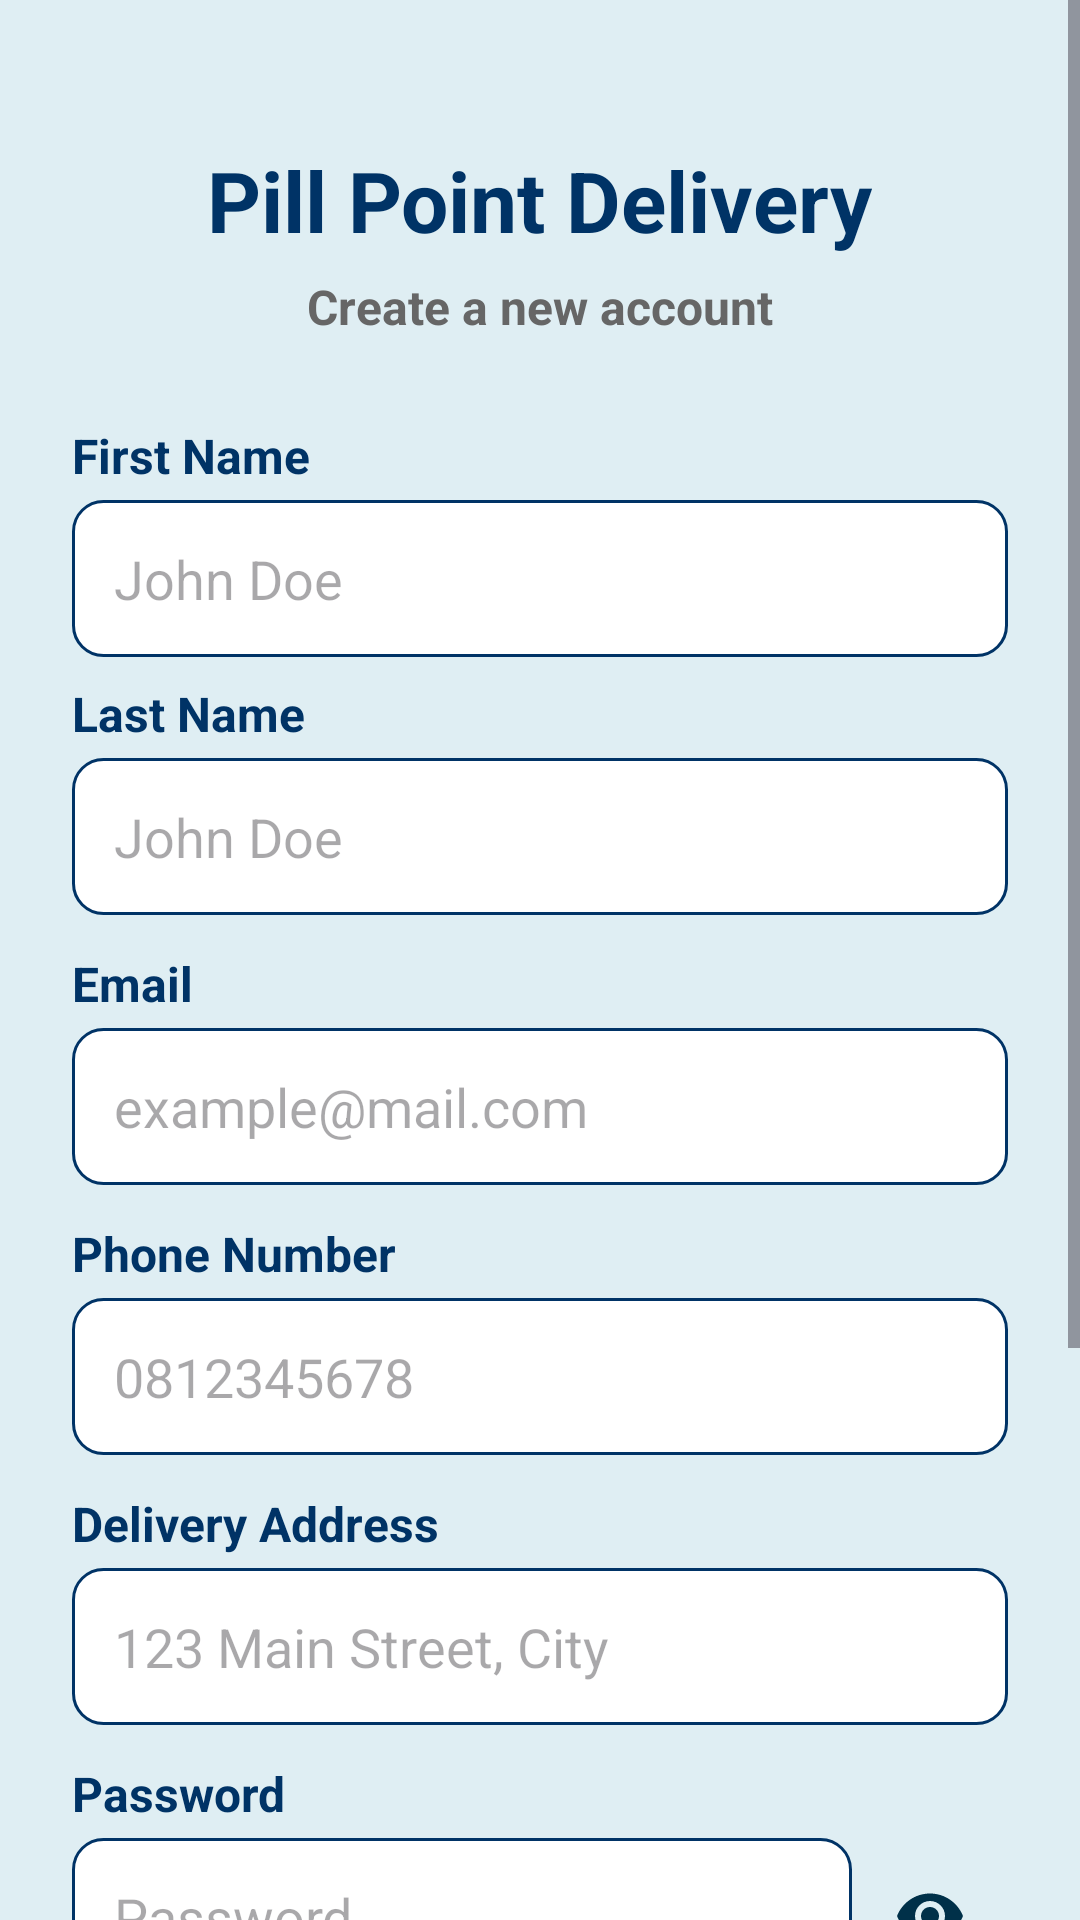

Produce the Android XML layout that renders to this screen, including the resource entries it uses.
<!-- AndroidManifest.xml: application theme Theme.Pillpoint -->
<!-- res/layout/activity_signup.xml -->
<?xml version="1.0" encoding="utf-8"?>
<ScrollView xmlns:android="http://schemas.android.com/apk/res/android"
    xmlns:tools="http://schemas.android.com/tools"
    android:id="@+id/main"
    android:layout_width="match_parent"
    android:layout_height="match_parent"
    android:background="#DFEEF3"
    android:fillViewport="true"
    tools:context=".Signup">

    <LinearLayout
        android:layout_width="match_parent"
        android:layout_height="wrap_content"
        android:gravity="center_horizontal"
        android:orientation="vertical"
        android:padding="24dp">

        <TextView
            android:layout_width="wrap_content"
            android:layout_height="wrap_content"
            android:layout_marginTop="24dp"
            android:text="Pill Point Delivery"
            android:textColor="@color/dark_blue"
            android:textSize="28sp"
            android:textStyle="bold" />

        <TextView
            android:layout_width="wrap_content"
            android:layout_height="wrap_content"
            android:layout_marginTop="6dp"
            android:layout_marginBottom="20dp"
            android:text="Create a new account"
            android:textColor="#666666"
            android:textSize="16sp"
            android:textStyle="bold" />

        
        <TextView
            android:layout_width="wrap_content"
            android:layout_height="wrap_content"
            android:layout_gravity="start"
            android:layout_marginTop="8dp"
            android:text="First Name"
            android:textColor="@color/dark_blue"
            android:textSize="16sp"
            android:textStyle="bold" />

        <EditText
            android:id="@+id/etFirstName"
            android:layout_width="match_parent"
            android:layout_height="wrap_content"
            android:layout_marginTop="4dp"
            android:background="@drawable/edit_text_background"
            android:hint="John Doe"
            android:inputType="textPersonName"
            android:minHeight="50dp"
            android:padding="14dp" />

        
        <TextView
            android:layout_width="wrap_content"
            android:layout_height="wrap_content"
            android:layout_gravity="start"
            android:layout_marginTop="8dp"
            android:text="Last Name"
            android:textColor="@color/dark_blue"
            android:textSize="16sp"
            android:textStyle="bold" />

        <EditText
            android:id="@+id/etLastName"
            android:layout_width="match_parent"
            android:layout_height="wrap_content"
            android:layout_marginTop="4dp"
            android:background="@drawable/edit_text_background"
            android:hint="John Doe"
            android:inputType="textPersonName"
            android:minHeight="50dp"
            android:padding="14dp" />

        
        <TextView
            android:layout_width="wrap_content"
            android:layout_height="wrap_content"
            android:layout_gravity="start"
            android:layout_marginTop="12dp"
            android:text="Email"
            android:textColor="@color/dark_blue"
            android:textSize="16sp"
            android:textStyle="bold" />

        <EditText
            android:id="@+id/etEmail"
            android:layout_width="match_parent"
            android:layout_height="wrap_content"
            android:layout_marginTop="4dp"
            android:background="@drawable/edit_text_background"
            android:hint="example@mail.com"
            android:inputType="textEmailAddress"
            android:minHeight="50dp"
            android:padding="14dp" />

        
        <TextView
            android:layout_width="wrap_content"
            android:layout_height="wrap_content"
            android:layout_gravity="start"
            android:layout_marginTop="12dp"
            android:text="Phone Number"
            android:textColor="@color/dark_blue"
            android:textSize="16sp"
            android:textStyle="bold" />

        <EditText
            android:id="@+id/etPhone"
            android:layout_width="match_parent"
            android:layout_height="wrap_content"
            android:layout_marginTop="4dp"
            android:background="@drawable/edit_text_background"
            android:hint="0812345678"
            android:inputType="phone"
            android:minHeight="50dp"
            android:padding="14dp" />

        
        <TextView
            android:layout_width="wrap_content"
            android:layout_height="wrap_content"
            android:layout_gravity="start"
            android:layout_marginTop="12dp"
            android:text="Delivery Address"
            android:textColor="@color/dark_blue"
            android:textSize="16sp"
            android:textStyle="bold" />

        <EditText
            android:id="@+id/etAddress"
            android:layout_width="match_parent"
            android:layout_height="wrap_content"
            android:layout_marginTop="4dp"
            android:background="@drawable/edit_text_background"
            android:hint="123 Main Street, City"
            android:inputType="textPostalAddress"
            android:minHeight="50dp"
            android:padding="14dp" />

        
        <TextView
            android:layout_width="wrap_content"
            android:layout_height="wrap_content"
            android:layout_gravity="start"
            android:layout_marginTop="12dp"
            android:text="Password"
            android:textColor="@color/dark_blue"
            android:textSize="16sp"
            android:textStyle="bold" />

        <LinearLayout
            android:layout_width="match_parent"
            android:layout_height="wrap_content"
            android:orientation="horizontal"
            android:gravity="center_vertical"
            android:layout_marginTop="4dp">

            <EditText
                android:id="@+id/etPassword"
                android:layout_width="0dp"
                android:layout_height="wrap_content"
                android:layout_weight="1"
                android:background="@drawable/edit_text_background"
                android:hint="Password"
                android:inputType="textPassword"
                android:minHeight="50dp"
                android:padding="14dp" />

            <ImageButton
                android:id="@+id/btnTogglePassword"
                android:layout_width="52dp"
                android:layout_height="50dp"
                android:background="@android:color/transparent"
                android:contentDescription="Show password"
                android:src="@drawable/ic_visibility" />
        </LinearLayout>

        
        <TextView
            android:layout_width="wrap_content"
            android:layout_height="wrap_content"
            android:layout_gravity="start"
            android:layout_marginTop="12dp"
            android:text="Confirm Password"
            android:textColor="@color/dark_blue"
            android:textSize="16sp"
            android:textStyle="bold" />

        <LinearLayout
            android:layout_width="match_parent"
            android:layout_height="wrap_content"
            android:orientation="horizontal"
            android:gravity="center_vertical"
            android:layout_marginTop="4dp">

            <EditText
                android:id="@+id/etConfirmPassword"
                android:layout_width="0dp"
                android:layout_height="wrap_content"
                android:layout_weight="1"
                android:background="@drawable/edit_text_background"
                android:hint="Confirm password"
                android:inputType="textPassword"
                android:minHeight="50dp"
                android:padding="14dp" />

            <ImageButton
                android:id="@+id/btnToggleConfirmPassword"
                android:layout_width="52dp"
                android:layout_height="50dp"
                android:background="@android:color/transparent"
                android:contentDescription="Show confirm password"
                android:src="@drawable/ic_visibility" />
        </LinearLayout>

        
        <Button
            android:id="@+id/btnSignup"
            android:layout_width="match_parent"
            android:layout_height="wrap_content"
            android:layout_marginTop="24dp"
            android:backgroundTint="@color/dark_blue"
            android:minHeight="52dp"
            android:text="Sign Up"
            android:textAllCaps="false"
            android:textColor="@android:color/white"
            android:textSize="16sp"
            android:textStyle="bold" />

        
        <TextView
            android:id="@+id/tvLoginLink"
            android:layout_width="wrap_content"
            android:layout_height="wrap_content"
            android:layout_marginTop="16dp"
            android:clickable="true"
            android:focusable="true"
            android:padding="10dp"
            android:text="Already have an account? Log In"
            android:textColor="@color/dark_blue"
            android:textSize="15sp"
            android:textStyle="bold" />

    </LinearLayout>
</ScrollView>
<!-- resources referenced by this layout -->
<resources>
  <color name="dark_blue">#003366</color>
  <!-- drawable edit_text_background (drawable) -->
  <?xml version="1.0" encoding="utf-8"?>
  <shape xmlns:android="http://schemas.android.com/apk/res/android">
  
      <solid android:color="#FFFFFF"/>
  
      <stroke
          android:width="1dp"
          android:color="@color/dark_blue"/>
  
      <corners android:radius="10dp"/>
  
      <padding
          android:left="10dp"
          android:right="10dp"
          android:top="10dp"
          android:bottom="10dp"/>
  
  
  </shape>
  <!-- drawable ic_visibility (drawable) -->
  <vector xmlns:android="http://schemas.android.com/apk/res/android" android:width="24dp" android:height="24dp" android:viewportWidth="24" android:viewportHeight="24">
      <path android:fillColor="#003049" android:pathData="M12,4.5C7,4.5 2.73,7.61 1,12c1.73,4.39 6,7.5 11,7.5s9.27,-3.11 11,-7.5C21.27,7.61 17,4.5 12,4.5zM12,17c-2.76,0 -5,-2.24 -5,-5s2.24,-5 5,-5 5,2.24 5,5 -2.24,5 -5,5zM12,9c-1.66,0 -3,1.34 -3,3s1.34,3 3,3 3,-1.34 3,-3 -1.34,-3 -3,-3z"/>
  </vector>
  <style name="Theme.Pillpoint" parent="Base.Theme.Pillpoint" />
  <style name="Base.Theme.Pillpoint" parent="Theme.Material3.Light.NoActionBar">
          
  
          
  
          <item name="colorPrimary">@color/blue</item>
          <item name="colorOnPrimary">@color/white</item>
  
          <item name="colorSecondary">@color/red</item>
          <item name="colorOnSecondary">@color/white</item>
  
          <item name="android:statusBarColor">@color/dark_blue</item>
          <item name="android:navigationBarColor">@color/blue</item>
      </style>
  <color name="blue">#0D6EFD</color>
  <color name="white">#FFFFFFFF</color>
  <color name="red">#FF0000</color>
</resources>
